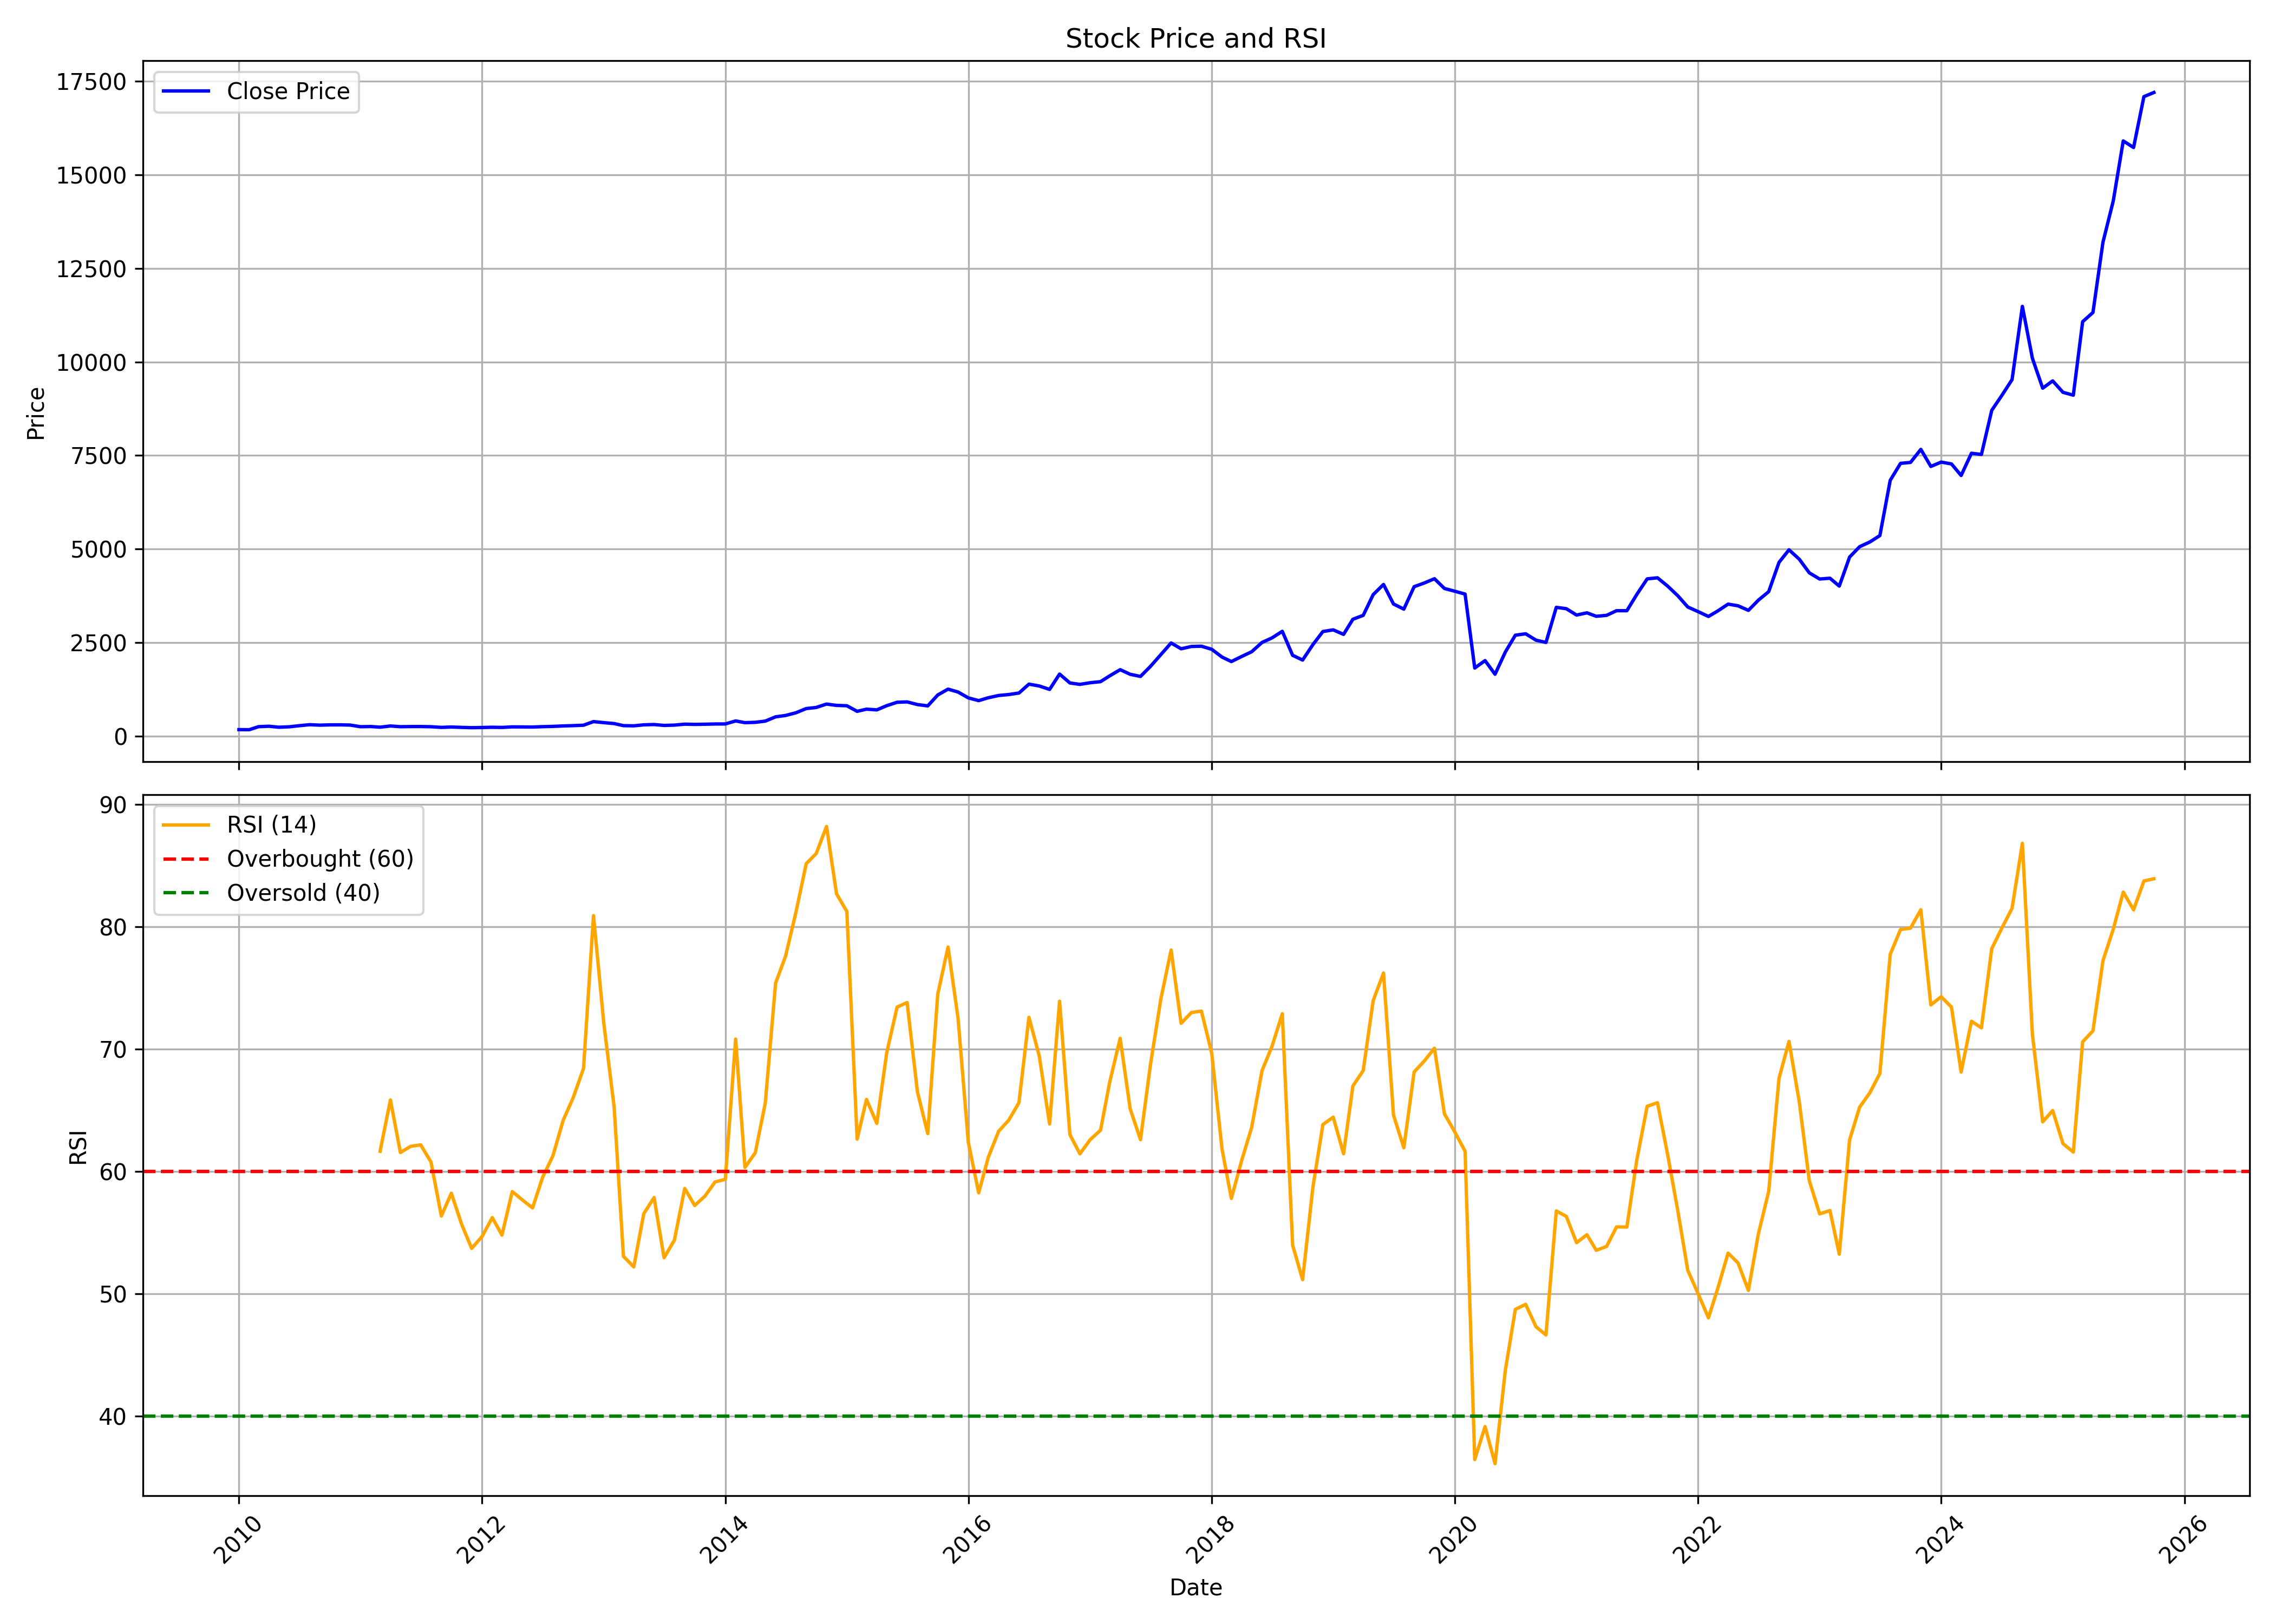

Values plotted in this chart, from the file beside it:
, date, symbol, open, high, low, close, volume, rsi
0, 2010-01-01, MAHSCOOTER, 160.2, 179.6, 157.5, 171.1, 47631, 
1, 2010-02-01, MAHSCOOTER, 170.4, 181.1, 166.2, 168.9, 40697, 
2, 2010-03-01, MAHSCOOTER, 168.9, 287.5, 165.6, 249.8, 331485, 
3, 2010-04-01, MAHSCOOTER, 260.1, 303.7, 258.8, 261.1, 68383, 
4, 2010-05-01, MAHSCOOTER, 263.7, 283.7, 228.8, 235.2, 34118, 
5, 2010-06-01, MAHSCOOTER, 245.8, 253, 222.6, 246.3, 21276, 
6, 2010-07-01, MAHSCOOTER, 246.4, 303.6, 238.4, 275.5, 106880, 
7, 2010-08-01, MAHSCOOTER, 275.4, 366.2, 275.3, 302.5, 541029, 
8, 2010-09-01, MAHSCOOTER, 304.3, 322.4, 290.2, 290.7, 123376, 
9, 2010-10-01, MAHSCOOTER, 295.5, 321.7, 289.8, 298, 80933, 
10, 2010-11-01, MAHSCOOTER, 304.3, 307.8, 283.3, 298.9, 28650, 
11, 2010-12-01, MAHSCOOTER, 285.7, 302.9, 268.1, 292.8, 18484, 
12, 2011-01-01, MAHSCOOTER, 293.9, 297.6, 247.9, 248.9, 20635, 
13, 2011-02-01, MAHSCOOTER, 259.8, 273.9, 232.6, 253.6, 37992, 
14, 2011-03-01, MAHSCOOTER, 240, 260.9, 230.8, 236.3, 18874, 61.66
15, 2011-04-01, MAHSCOOTER, 236.2, 281.9, 233.6, 268.2, 27125, 65.86
16, 2011-05-01, MAHSCOOTER, 268.3, 273.9, 237.5, 249.3, 14784, 61.56
17, 2011-06-01, MAHSCOOTER, 249.3, 267, 235.5, 252.9, 9521, 62.07
18, 2011-07-01, MAHSCOOTER, 250.9, 282.5, 250.9, 253.7, 23092, 62.18
19, 2011-08-01, MAHSCOOTER, 260.2, 266.8, 218.1, 248.2, 25086, 60.77
20, 2011-09-01, MAHSCOOTER, 248.2, 261.6, 225, 230.7, 22736, 56.37
21, 2011-10-01, MAHSCOOTER, 220.1, 248.2, 220.1, 240.7, 9967, 58.23
22, 2011-11-01, MAHSCOOTER, 240.9, 248.8, 215, 230.8, 11878, 55.69
23, 2011-12-01, MAHSCOOTER, 227.2, 240.7, 200.7, 223, 14168, 53.72
24, 2012-01-01, MAHSCOOTER, 219.3, 238.4, 209.6, 227.3, 23441, 54.68
25, 2012-02-01, MAHSCOOTER, 220.5, 245.3, 216.1, 234.2, 14938, 56.24
26, 2012-03-01, MAHSCOOTER, 230.5, 243.4, 223.9, 229.4, 23057, 54.81
27, 2012-04-01, MAHSCOOTER, 225.9, 269.1, 223.8, 244.4, 23090, 58.37
28, 2012-05-01, MAHSCOOTER, 243.8, 258, 230.1, 242.4, 30816, 57.69
29, 2012-06-01, MAHSCOOTER, 241.6, 260.6, 235.5, 240.4, 12047, 57.03
30, 2012-07-01, MAHSCOOTER, 241.1, 268.5, 241.1, 250.1, 24309, 59.52
31, 2012-08-01, MAHSCOOTER, 252.4, 263.2, 249.8, 257.1, 42882, 61.28
32, 2012-09-01, MAHSCOOTER, 255.9, 279.6, 243.5, 269.4, 53578, 64.2
33, 2012-10-01, MAHSCOOTER, 272.2, 289.3, 262.5, 277.6, 37541, 66.04
34, 2012-11-01, MAHSCOOTER, 281.5, 294.2, 275.9, 288.7, 40505, 68.43
35, 2012-12-01, MAHSCOOTER, 290.1, 403.1, 284.1, 385.4, 375287, 80.93
36, 2013-01-01, MAHSCOOTER, 377.4, 401.9, 352.4, 357.7, 102941, 72.12
37, 2013-02-01, MAHSCOOTER, 357.6, 375.8, 307.9, 333, 262863, 65.28
38, 2013-03-01, MAHSCOOTER, 331.8, 348.1, 264.7, 277.2, 72484, 53.07
39, 2013-04-01, MAHSCOOTER, 286.4, 293.8, 264, 272.6, 36092, 52.2
40, 2013-05-01, MAHSCOOTER, 272.6, 334.4, 272.6, 298.8, 131821, 56.56
41, 2013-06-01, MAHSCOOTER, 302, 316.2, 290.9, 307.2, 126508, 57.88
42, 2013-07-01, MAHSCOOTER, 308.7, 311.7, 269.6, 283.4, 124704, 52.95
43, 2013-08-01, MAHSCOOTER, 296.4, 296.4, 258, 291.6, 62932, 54.4
44, 2013-09-01, MAHSCOOTER, 284.9, 317.6, 284.9, 317, 43051, 58.62
45, 2013-10-01, MAHSCOOTER, 315.2, 331.6, 301.1, 310.8, 27643, 57.23
46, 2013-11-01, MAHSCOOTER, 313.6, 327.7, 299.8, 315.2, 43790, 58
47, 2013-12-01, MAHSCOOTER, 312, 333.2, 305, 321.7, 53026, 59.15
48, 2014-01-01, MAHSCOOTER, 323.7, 382.7, 317.2, 322.9, 57694, 59.37
49, 2014-02-01, MAHSCOOTER, 321.7, 410, 316, 403.1, 528202, 70.84
50, 2014-03-01, MAHSCOOTER, 394.4, 428.1, 347, 357.2, 462124, 60.34
51, 2014-04-01, MAHSCOOTER, 355.3, 407.8, 352.9, 366.2, 92328, 61.54
52, 2014-05-01, MAHSCOOTER, 366.2, 421.9, 366.2, 398.6, 266405, 65.6
53, 2014-06-01, MAHSCOOTER, 404.6, 524.6, 401.5, 512.7, 178355, 75.41
54, 2014-07-01, MAHSCOOTER, 513.6, 597.6, 483.2, 549.4, 227558, 77.62
55, 2014-08-01, MAHSCOOTER, 566.4, 671.3, 562.2, 621.3, 121835, 81.19
56, 2014-09-01, MAHSCOOTER, 635.6, 741.5, 605.1, 734, 109486, 85.18
57, 2014-10-01, MAHSCOOTER, 735.8, 782.2, 705, 763.1, 61414, 86
58, 2014-11-01, MAHSCOOTER, 764.2, 915.9, 739.1, 854.3, 102929, 88.22
59, 2014-12-01, MAHSCOOTER, 861.4, 872.2, 798.5, 818.7, 110320, 82.71
... 130 more rows
